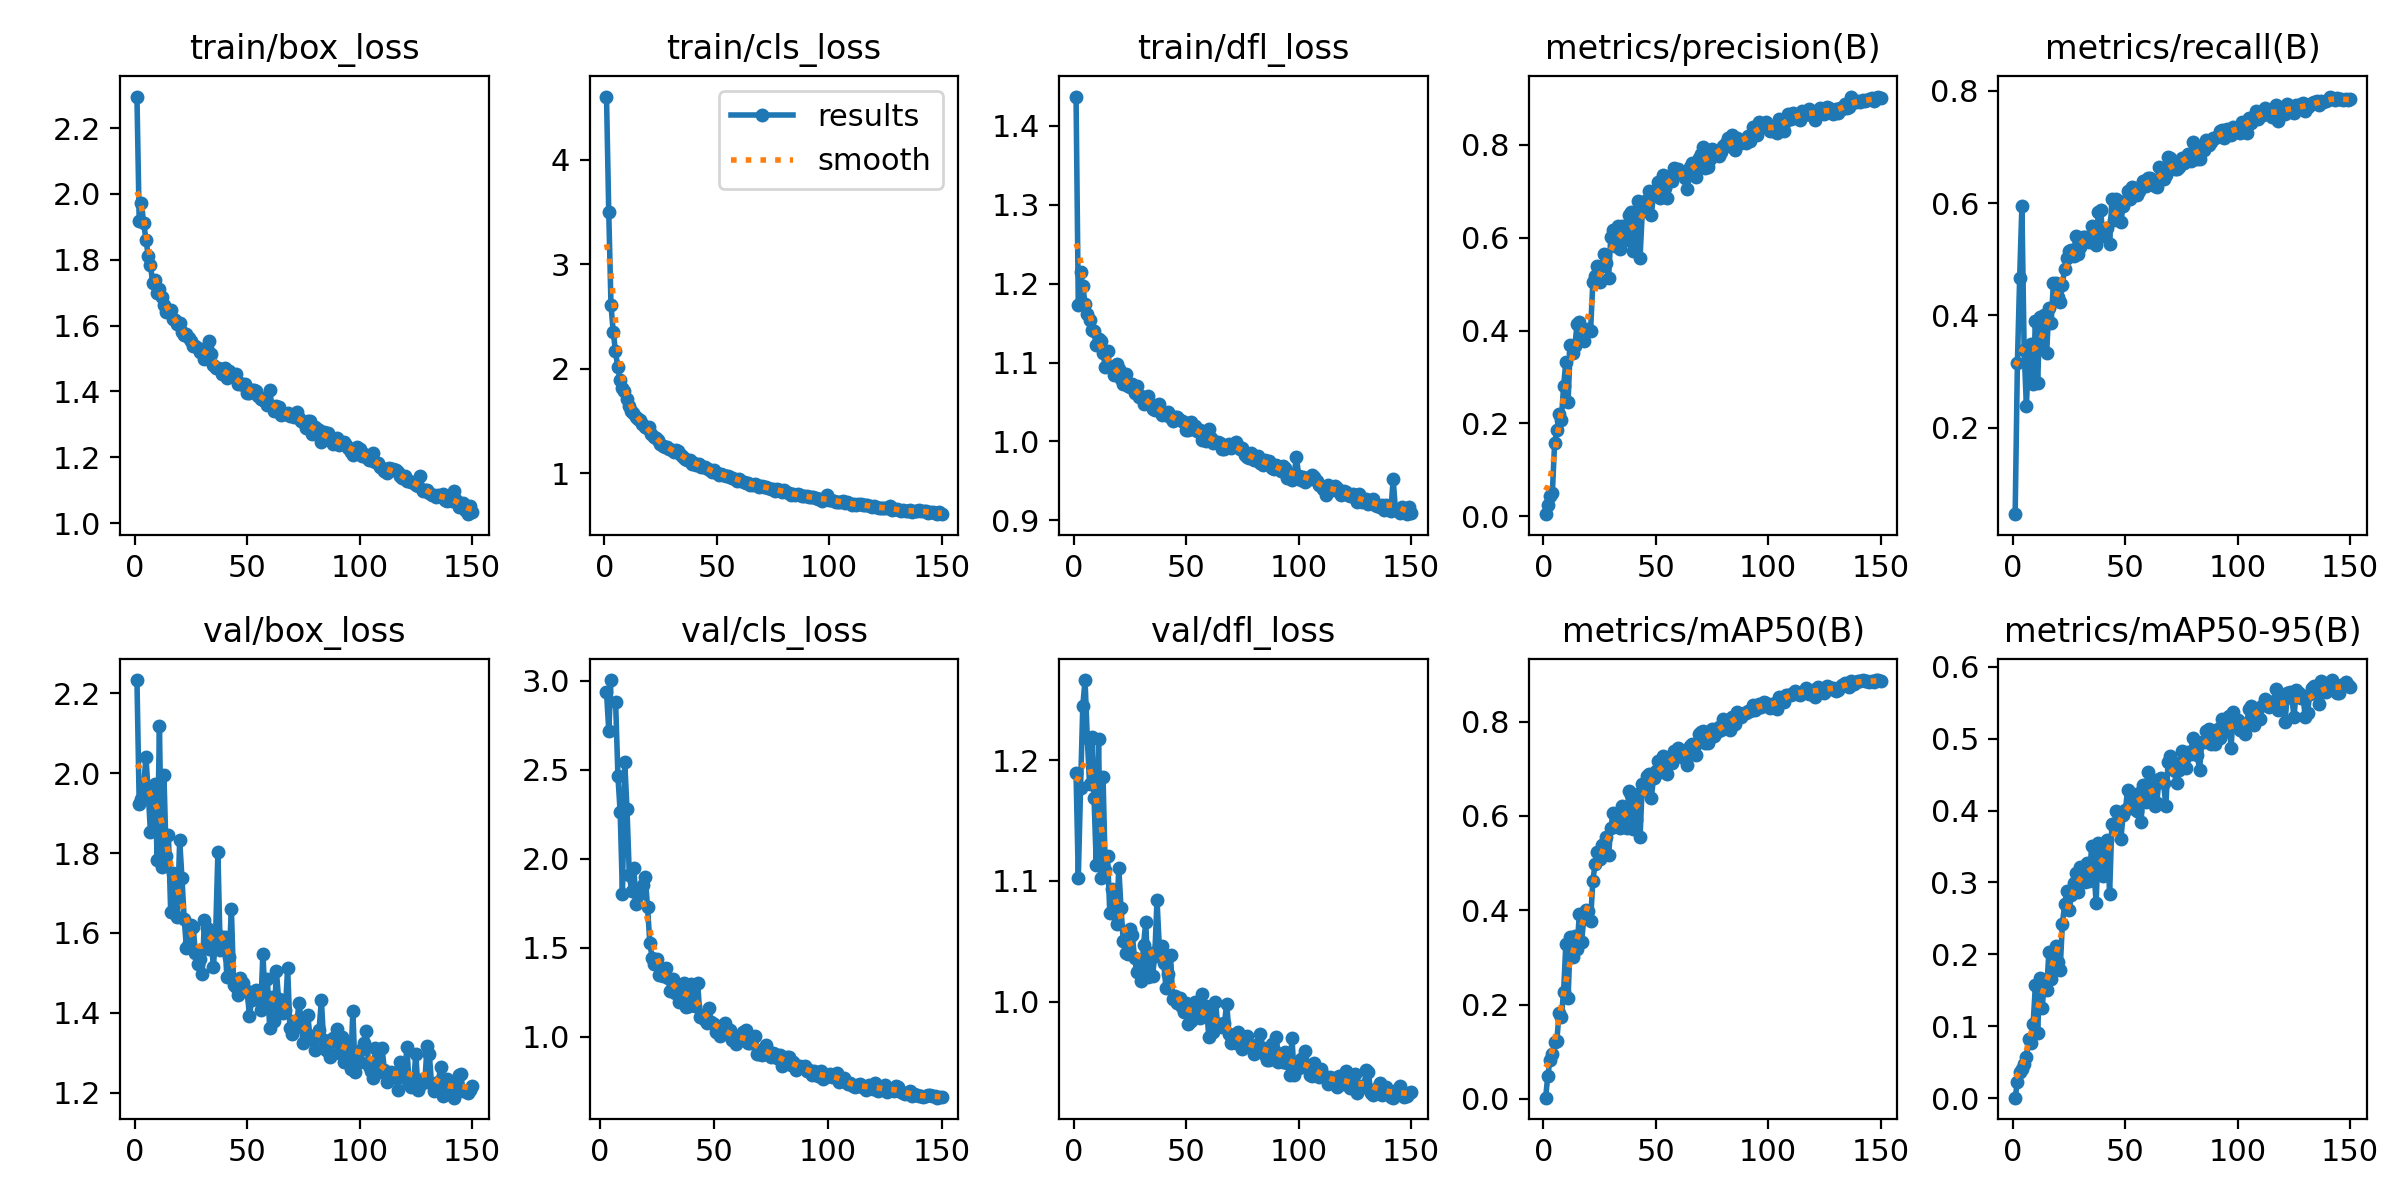

Source data for this figure (header and first rows):
epoch, time, train/box_loss, train/cls_loss, train/dfl_loss, metrics/precision(B), metrics/recall(B), metrics/mAP50(B), metrics/mAP50-95(B), val/box_loss, val/cls_loss, val/dfl_loss, lr/pg0, lr/pg1, lr/pg2
1, 16.76, 2.296, 4.605, 1.437, 0.00483, 0.04597, 0.00274, 0.00074, 2.233, inf, 1.189, 0.0757, 0.0027, 0.0027
2, 23.4, 1.917, 3.497, 1.173, 0.02474, 0.3145, 0.04974, 0.02218, 1.924, inf, 1.103, 0.05046, 0.005464, 0.005464
3, 30.16, 1.972, 2.605, 1.215, 0.04324, 0.4661, 0.08338, 0.03682, 1.936, 2.938, 1.177, 0.02519, 0.00819, 0.00819
4, 37.09, 1.911, 2.351, 1.197, 0.05009, 0.5953, 0.09566, 0.04076, 1.968, 2.718, 1.245, 0.009802, 0.009802, 0.009802
5, 44.38, 1.861, 2.164, 1.175, 0.1574, 0.3378, 0.1206, 0.04747, 2.04, 3.004, 1.267, 0.009736, 0.009736, 0.009736
6, 52.42, 1.813, 2.013, 1.161, 0.1856, 0.2384, 0.1239, 0.05765, 1.953, inf, 1.218, 0.00967, 0.00967, 0.00967
7, 59.56, 1.785, 1.886, 1.154, 0.2211, 0.3323, 0.1823, 0.08177, 1.852, 2.881, 1.18, 0.009604, 0.009604, 0.009604
8, 66.31, 1.729, 1.812, 1.141, 0.2082, 0.3488, 0.1746, 0.07687, 1.966, 2.468, 1.219, 0.009538, 0.009538, 0.009538
9, 73.24, 1.739, 1.781, 1.14, 0.2797, 0.2774, 0.227, 0.1036, 1.973, 2.261, 1.168, 0.009472, 0.009472, 0.009472
10, 79.99, 1.699, 1.708, 1.122, 0.333, 0.3893, 0.3289, 0.157, 1.782, 1.8, 1.113, 0.009406, 0.009406, 0.009406
11, 86.94, 1.71, 1.645, 1.13, 0.2468, 0.2793, 0.2132, 0.09135, 2.117, 2.545, 1.217, 0.00934, 0.00934, 0.00934
12, 93.73, 1.687, 1.593, 1.127, 0.3681, 0.3967, 0.344, 0.1677, 1.764, 2.277, 1.103, 0.009274, 0.009274, 0.009274
13, 100.5, 1.662, 1.574, 1.112, 0.3524, 0.3416, 0.3013, 0.1249, 1.995, 1.911, 1.186, 0.009208, 0.009208, 0.009208
14, 107.3, 1.641, 1.533, 1.094, 0.3672, 0.4008, 0.3458, 0.1624, 1.792, 1.82, 1.109, 0.009142, 0.009142, 0.009142
15, 114.1, 1.645, 1.519, 1.114, 0.4141, 0.3329, 0.318, 0.1507, 1.846, 1.948, 1.121, 0.009076, 0.009076, 0.009076
16, 121.1, 1.648, 1.504, 1.094, 0.4188, 0.4128, 0.3931, 0.2028, 1.653, 1.748, 1.074, 0.00901, 0.00901, 0.00901
17, 127.8, 1.622, 1.472, 1.093, 0.3813, 0.3863, 0.333, 0.1654, 1.751, 1.798, 1.094, 0.008944, 0.008944, 0.008944
18, 134.6, 1.617, 1.438, 1.085, 0.3781, 0.4572, 0.3831, 0.1908, 1.676, 1.81, 1.078, 0.008878, 0.008878, 0.008878
19, 141.4, 1.604, 1.427, 1.098, 0.4007, 0.4574, 0.4012, 0.2112, 1.641, 1.855, 1.064, 0.008812, 0.008812, 0.008812
20, 148.2, 1.607, 1.439, 1.092, 0.4025, 0.4319, 0.3993, 0.1898, 1.833, 1.896, 1.111, 0.008746, 0.008746, 0.008746
21, 155, 1.58, 1.371, 1.08, 0.3995, 0.4243, 0.3771, 0.1783, 1.739, 1.731, 1.077, 0.00868, 0.00868, 0.00868
22, 161.8, 1.571, 1.342, 1.073, 0.5033, 0.4547, 0.4628, 0.2427, 1.636, 1.53, 1.05, 0.008614, 0.008614, 0.008614
23, 168.6, 1.573, 1.331, 1.086, 0.5168, 0.4832, 0.4976, 0.2695, 1.563, 1.446, 1.041, 0.008548, 0.008548, 0.008548
24, 175.4, 1.562, 1.321, 1.07, 0.5396, 0.5028, 0.5241, 0.2887, 1.576, 1.411, 1.039, 0.008482, 0.008482, 0.008482
25, 182.2, 1.552, 1.281, 1.069, 0.504, 0.5152, 0.5096, 0.2611, 1.62, 1.438, 1.061, 0.008416, 0.008416, 0.008416
26, 188.9, 1.538, 1.259, 1.072, 0.5392, 0.5161, 0.5387, 0.2821, 1.615, 1.348, 1.055, 0.00835, 0.00835, 0.00835
27, 195.7, 1.537, 1.25, 1.061, 0.5654, 0.5064, 0.5416, 0.2989, 1.55, 1.39, 1.036, 0.008284, 0.008284, 0.008284
28, 202.4, 1.531, 1.246, 1.071, 0.5456, 0.5419, 0.5557, 0.3125, 1.523, 1.342, 1.025, 0.008218, 0.008218, 0.008218
29, 209.1, 1.519, 1.231, 1.057, 0.5134, 0.5084, 0.5172, 0.2864, 1.536, 1.39, 1.027, 0.008152, 0.008152, 0.008152
30, 215.9, 1.521, 1.217, 1.058, 0.6019, 0.5214, 0.5748, 0.3209, 1.497, 1.331, 1.017, 0.008086, 0.008086, 0.008086
31, 222.6, 1.499, 1.202, 1.047, 0.6161, 0.5397, 0.6056, 0.3143, 1.632, 1.256, 1.047, 0.00802, 0.00802, 0.00802
32, 229.4, 1.531, 1.217, 1.052, 0.5819, 0.5392, 0.5781, 0.301, 1.613, 1.327, 1.066, 0.007954, 0.007954, 0.007954
33, 236.1, 1.553, 1.21, 1.057, 0.6247, 0.5369, 0.5993, 0.3265, 1.56, 1.249, 1.021, 0.007888, 0.007888, 0.007888
34, 242.8, 1.513, 1.169, 1.048, 0.5744, 0.5309, 0.5738, 0.3026, 1.582, 1.29, 1.04, 0.007822, 0.007822, 0.007822
35, 249.5, 1.481, 1.152, 1.042, 0.6242, 0.5588, 0.6219, 0.3508, 1.514, 1.197, 1.021, 0.007756, 0.007756, 0.007756
36, 256.3, 1.471, 1.138, 1.04, 0.615, 0.5445, 0.6006, 0.3194, 1.6, 1.263, 1.038, 0.00769, 0.00769, 0.00769
37, 263, 1.47, 1.123, 1.046, 0.5948, 0.5251, 0.5739, 0.2714, 1.804, 1.304, 1.085, 0.007624, 0.007624, 0.007624
38, 269.7, 1.468, 1.121, 1.048, 0.6483, 0.5847, 0.6533, 0.3554, 1.558, 1.171, 1.046, 0.007558, 0.007558, 0.007558
39, 276.4, 1.454, 1.09, 1.034, 0.655, 0.5876, 0.645, 0.3399, 1.589, 1.174, 1.046, 0.007492, 0.007492, 0.007492
40, 283.1, 1.47, 1.1, 1.034, 0.5712, 0.5414, 0.5731, 0.3089, 1.59, 1.3, 1.032, 0.007426, 0.007426, 0.007426
41, 289.8, 1.44, 1.081, 1.034, 0.6112, 0.5411, 0.5919, 0.3339, 1.488, 1.289, 1.011, 0.00736, 0.00736, 0.00736
42, 296.6, 1.462, 1.089, 1.038, 0.6779, 0.5556, 0.6461, 0.3592, 1.54, 1.173, 1.023, 0.007294, 0.007294, 0.007294
43, 303.3, 1.449, 1.062, 1.029, 0.557, 0.5266, 0.5552, 0.2836, 1.659, 1.303, 1.039, 0.007228, 0.007228, 0.007228
44, 310, 1.449, 1.056, 1.026, 0.6561, 0.6065, 0.6683, 0.3817, 1.47, 1.113, 1.002, 0.007162, 0.007162, 0.007162
45, 316.8, 1.453, 1.06, 1.031, 0.6786, 0.5705, 0.661, 0.3796, 1.465, 1.121, 1.005, 0.007096, 0.007096, 0.007096
46, 323.5, 1.423, 1.035, 1.032, 0.672, 0.6077, 0.6849, 0.3988, 1.446, 1.097, 0.9987, 0.00703, 0.00703, 0.00703
47, 330.2, 1.427, 1.033, 1.027, 0.7004, 0.5993, 0.6888, 0.3951, 1.487, 1.079, 1.003, 0.006964, 0.006964, 0.006964
48, 336.9, 1.418, 1.013, 1.025, 0.6493, 0.567, 0.6385, 0.3602, 1.475, 1.161, 0.9958, 0.006898, 0.006898, 0.006898
49, 343.7, 1.422, 1.025, 1.025, 0.6911, 0.5939, 0.6805, 0.3933, 1.454, 1.082, 0.9912, 0.006832, 0.006832, 0.006832
50, 350.4, 1.394, 0.9956, 1.014, 0.7024, 0.604, 0.696, 0.4006, 1.455, 1.073, 0.9992, 0.006766, 0.006766, 0.006766
51, 357.2, 1.394, 0.9829, 1.014, 0.7191, 0.6222, 0.7169, 0.428, 1.393, 1.03, 0.9816, 0.0067, 0.0067, 0.0067
52, 363.9, 1.405, 0.994, 1.024, 0.6852, 0.608, 0.6923, 0.4041, 1.431, 1.056, 0.984, 0.006634, 0.006634, 0.006634
53, 370.6, 1.405, 0.9765, 1.016, 0.735, 0.6292, 0.7268, 0.4234, 1.437, 1.008, 0.9939, 0.006568, 0.006568, 0.006568
54, 377.4, 1.4, 0.9728, 1.019, 0.706, 0.6261, 0.7092, 0.4094, 1.457, 1.037, 0.9995, 0.006502, 0.006502, 0.006502
55, 384.1, 1.387, 0.9745, 1.013, 0.686, 0.6134, 0.6882, 0.3994, 1.442, 1.077, 0.9967, 0.006436, 0.006436, 0.006436
56, 390.9, 1.378, 0.9627, 1.014, 0.7288, 0.6214, 0.7138, 0.4238, 1.407, 1.039, 0.9867, 0.00637, 0.00637, 0.00637
57, 397.6, 1.374, 0.9569, 1.002, 0.7208, 0.6296, 0.7113, 0.3846, 1.548, 1.042, 1.006, 0.006304, 0.006304, 0.006304
58, 404.4, 1.375, 0.9462, 1.011, 0.7504, 0.6399, 0.7388, 0.4355, 1.435, 0.9818, 0.9879, 0.006238, 0.006238, 0.006238
59, 411.2, 1.358, 0.9266, 1.001, 0.7392, 0.63, 0.7258, 0.412, 1.484, 1.007, 0.9963, 0.006172, 0.006172, 0.006172
60, 417.9, 1.404, 0.9456, 1.016, 0.7472, 0.6453, 0.7434, 0.4537, 1.363, 0.9586, 0.971, 0.006106, 0.006106, 0.006106
... 90 more rows
